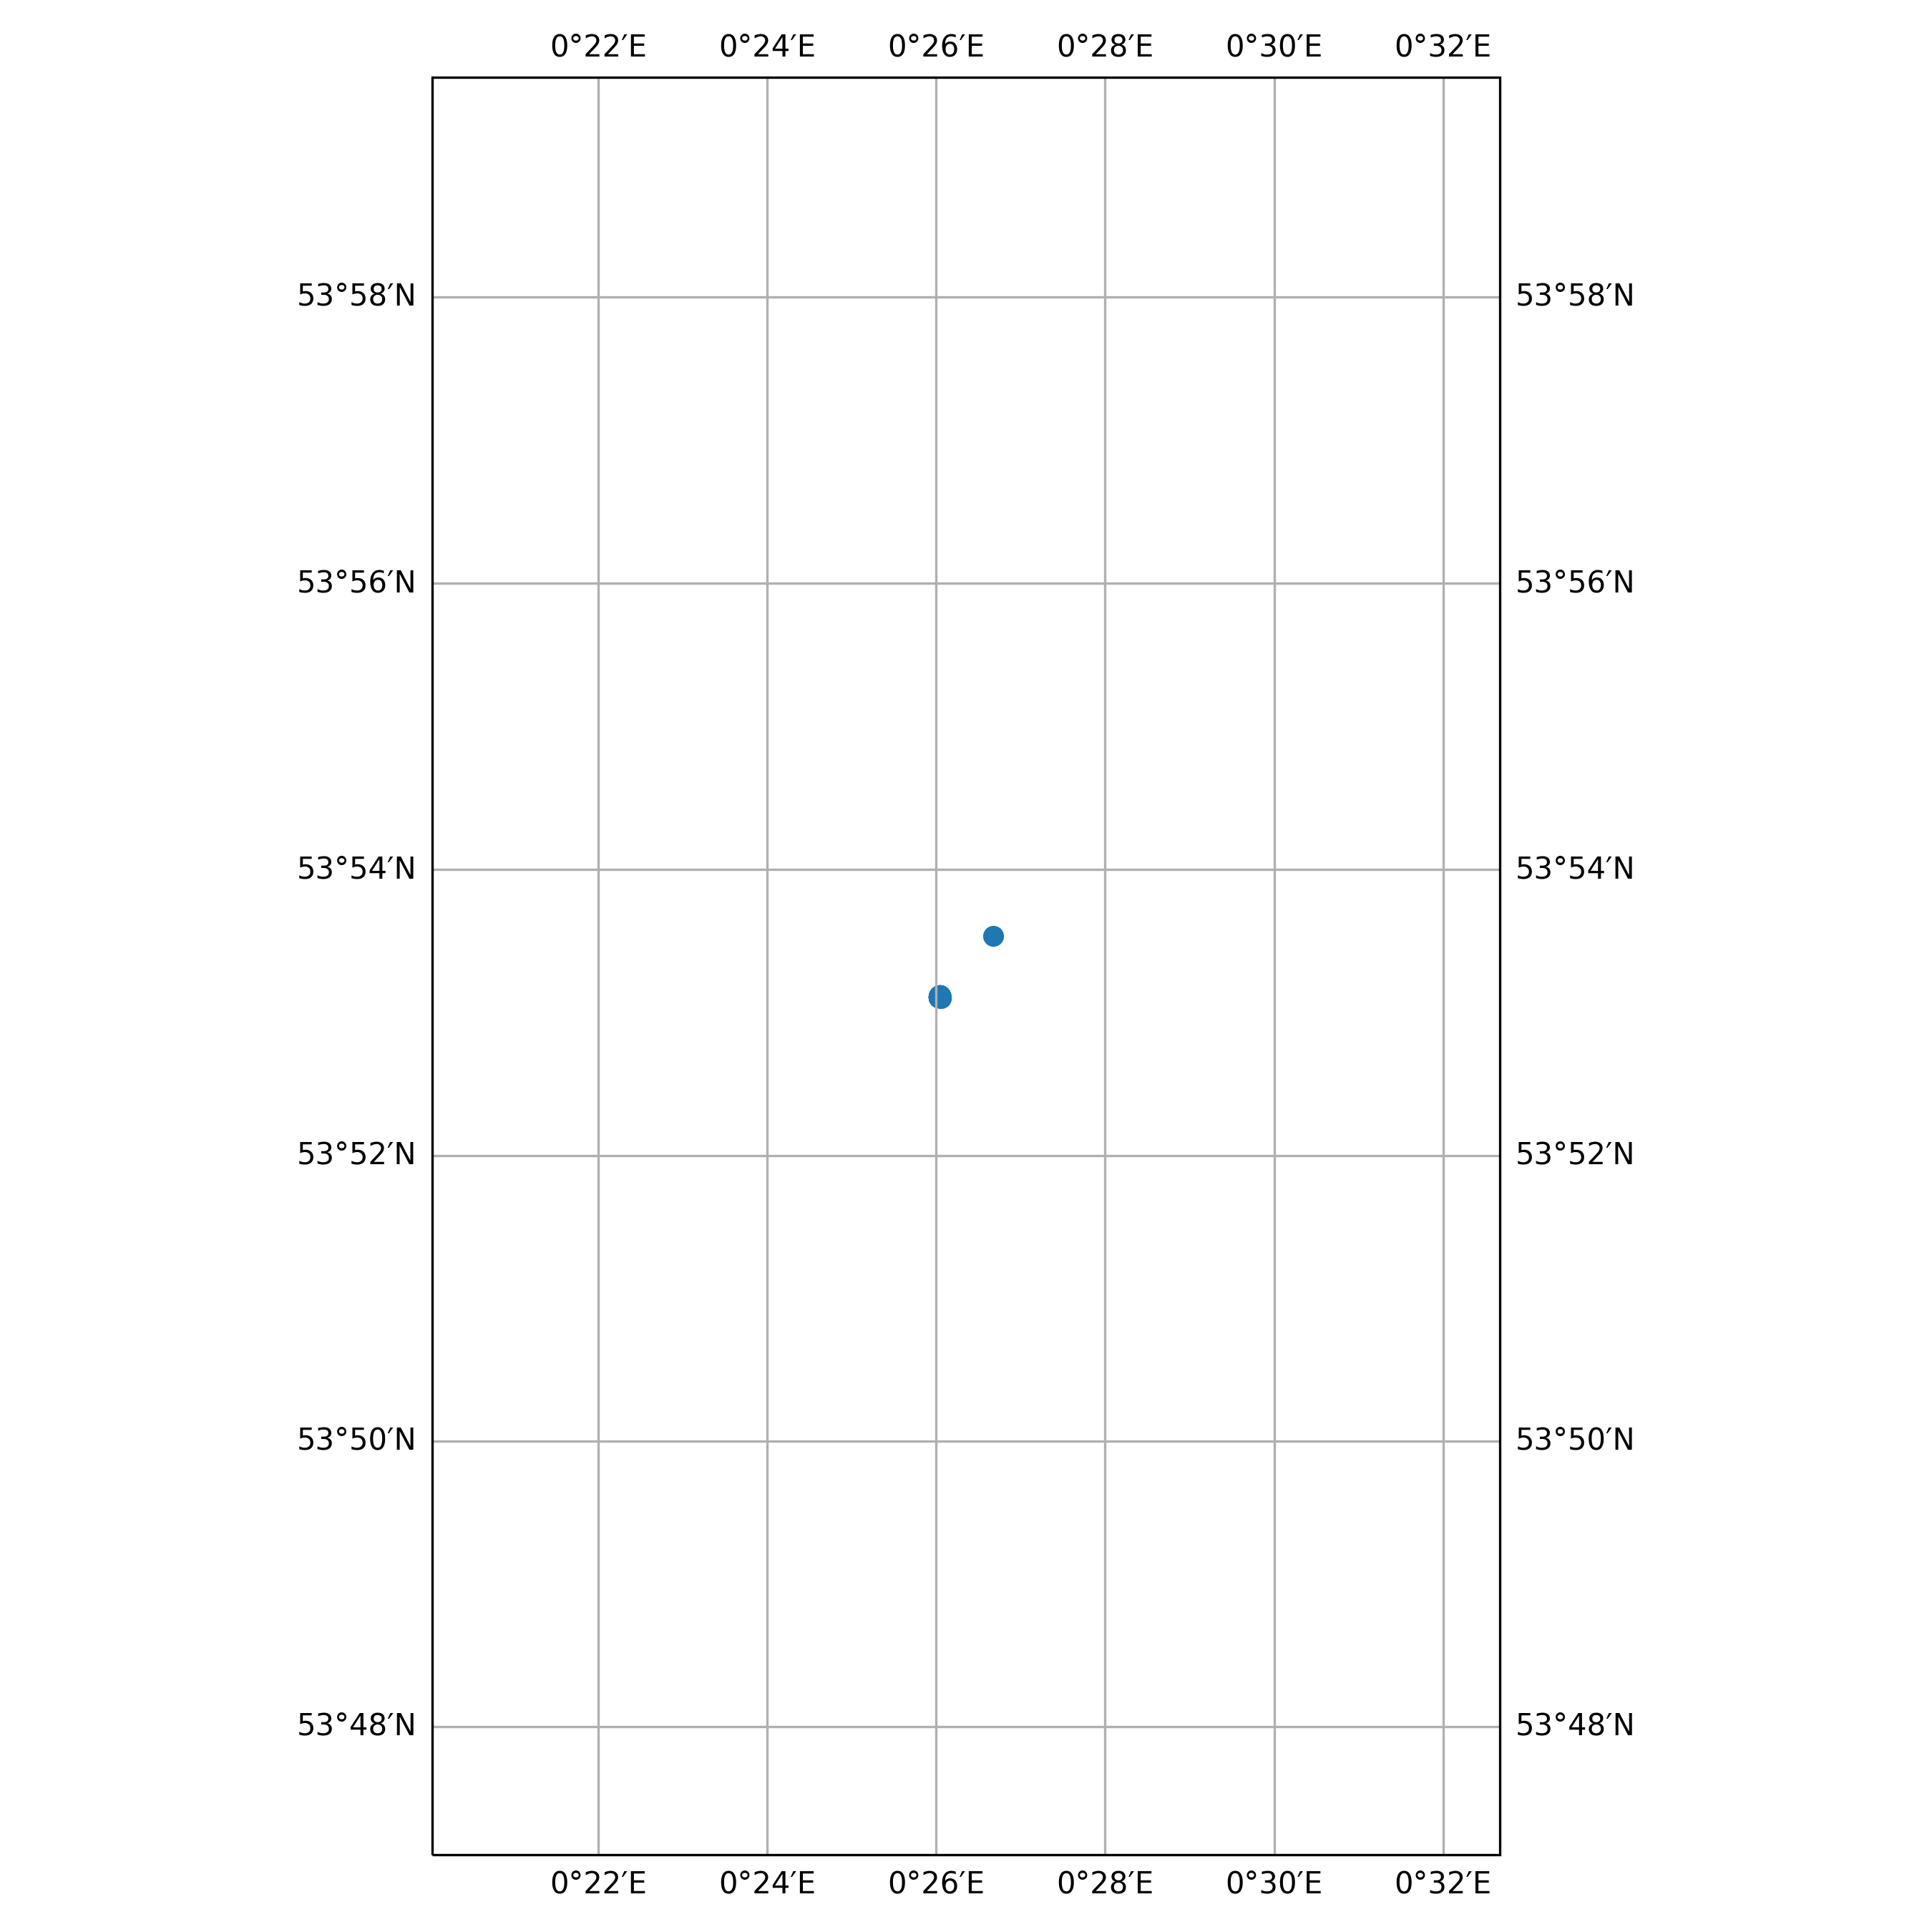

The data file committed next to this chart (first rows):
timestamp, epoch, latitude, longitude, speed, heading, course, status
2017-04-29 12:13:32+00:00, 1493468012, 53.89, 0.4446, 0.0, 343.0, 325.0, 3
2017-04-29 20:19:08+00:00, 1493497148, 53.89, 0.434, 0.0, 130.0, 323.0, 5
2017-04-29 22:13:09+00:00, 1493503989, 53.89, 0.434, 0.0, 131.0, 42.0, 5
2017-04-29 23:10:07+00:00, 1493507407, 53.89, 0.434, 0.0, 131.0, 283.0, 5
2017-04-30 00:13:15+00:00, 1493511195, 53.89, 0.434, 0.0, 131.0, 283.0, 5
2017-04-30 01:19:15+00:00, 1493515155, 53.89, 0.434, 0.0, 131.0, 283.0, 5
2017-04-30 02:04:14+00:00, 1493517854, 53.89, 0.4341, 0.0, 131.0, 283.0, 5
2017-04-30 03:07:13+00:00, 1493521633, 53.89, 0.4339, 0.0, 130.0, 162.0, 5
2017-04-30 04:13:17+00:00, 1493525597, 53.89, 0.434, 0.0, 131.0, 162.0, 5
2017-04-30 05:19:12+00:00, 1493529552, 53.89, 0.434, 0.0, 130.0, 162.0, 5
2017-04-30 06:01:11+00:00, 1493532071, 53.89, 0.434, 0.0, 131.0, 162.0, 5
2017-04-30 07:04:14+00:00, 1493535854, 53.89, 0.4339, 0.0, 131.0, 162.0, 5
2017-04-30 08:07:14+00:00, 1493539634, 53.89, 0.434, 0.0, 131.0, 236.0, 5
2017-04-30 09:10:10+00:00, 1493543410, 53.89, 0.434, 0.0, 131.0, 236.0, 5
2017-04-30 11:16:16+00:00, 1493550976, 53.89, 0.434, 0.0, 131.0, 236.0, 5
2017-04-30 14:10:15+00:00, 1493561415, 53.89, 0.4339, 0.0, 130.0, 236.0, 5
2017-04-30 15:13:17+00:00, 1493565197, 53.89, 0.434, 0.0, 131.0, 236.0, 5
2017-04-30 16:19:12+00:00, 1493569152, 53.89, 0.434, 0.0, 130.0, 236.0, 5
2017-04-30 17:04:09+00:00, 1493571849, 53.89, 0.434, 0.0, 131.0, 236.0, 5
2017-04-30 18:10:15+00:00, 1493575815, 53.89, 0.4341, 0.0, 131.0, 236.0, 5
2017-04-30 19:13:13+00:00, 1493579593, 53.89, 0.434, 0.0, 131.0, 236.0, 5
2017-04-30 20:16:16+00:00, 1493583376, 53.89, 0.4341, 0.0, 131.0, 236.0, 5
2017-04-30 21:04:17+00:00, 1493586257, 53.89, 0.434, 0.0, 131.0, 236.0, 5
2017-04-30 22:13:15+00:00, 1493590395, 53.89, 0.434, 0.0, 131.0, 236.0, 5
2017-04-30 23:22:14+00:00, 1493594534, 53.89, 0.434, 0.0, 131.0, 328.0, 5
2017-05-01 00:04:15+00:00, 1493597055, 53.89, 0.434, 0.0, 131.0, 256.0, 5
2017-05-01 01:07:16+00:00, 1493600836, 53.89, 0.434, 0.0, 131.0, 256.0, 5
2017-05-01 02:10:13+00:00, 1493604613, 53.89, 0.4342, 0.0, 131.0, 256.0, 5
2017-05-01 03:13:16+00:00, 1493608396, 53.89, 0.4341, 0.0, 131.0, 256.0, 5
2017-05-01 04:19:19+00:00, 1493612359, 53.89, 0.434, 0.0, 131.0, 256.0, 5
2017-05-01 05:01:20+00:00, 1493614880, 53.89, 0.4341, 0.0, 131.0, 256.0, 5
2017-05-01 06:04:19+00:00, 1493618659, 53.89, 0.434, 0.0, 131.0, 56.0, 5
2017-05-01 07:07:25+00:00, 1493622445, 53.89, 0.434, 0.0, 131.0, 56.0, 5
2017-05-01 08:16:20+00:00, 1493626580, 53.89, 0.4341, 0.0, 130.0, 56.0, 5
2017-05-01 09:19:23+00:00, 1493630363, 53.89, 0.4342, 0.0, 131.0, 56.0, 5
2017-05-01 10:01:20+00:00, 1493632880, 53.89, 0.434, 0.0, 131.0, 56.0, 5
2017-05-01 11:07:16+00:00, 1493636836, 53.89, 0.434, 0.0, 131.0, 56.0, 5
2017-05-01 12:13:18+00:00, 1493640798, 53.89, 0.4339, 0.0, 131.0, 56.0, 5
2017-05-01 13:16:24+00:00, 1493644584, 53.89, 0.434, 0.0, 131.0, 323.0, 5
2017-05-01 14:19:19+00:00, 1493648359, 53.89, 0.434, 0.0, 131.0, 323.0, 5
2017-05-01 16:07:20+00:00, 1493654840, 53.89, 0.4339, 0.0, 131.0, 323.0, 5
2017-05-01 17:13:22+00:00, 1493658802, 53.89, 0.4341, 0.0, 130.0, 323.0, 5
2017-05-01 18:22:25+00:00, 1493662945, 53.89, 0.434, 0.0, 131.0, 323.0, 5
2017-05-01 19:04:21+00:00, 1493665461, 53.89, 0.434, 0.0, 131.0, 323.0, 5
2017-05-01 20:07:17+00:00, 1493669237, 53.89, 0.434, 0.0, 131.0, 323.0, 5
2017-05-01 21:10:25+00:00, 1493673025, 53.89, 0.4342, 0.0, 131.0, 323.0, 5
2017-05-01 22:19:26+00:00, 1493677166, 53.89, 0.434, 0.0, 131.0, 323.0, 5
2017-05-01 23:01:21+00:00, 1493679681, 53.89, 0.4342, 0.0, 131.0, 323.0, 5
2017-05-02 00:04:23+00:00, 1493683463, 53.89, 0.434, 0.0, 131.0, 323.0, 5
2017-05-02 01:07:25+00:00, 1493687245, 53.89, 0.4339, 0.0, 131.0, 323.0, 5
2017-05-02 02:16:27+00:00, 1493691387, 53.89, 0.434, 0.0, 131.0, 323.0, 5
2017-05-02 03:19:23+00:00, 1493695163, 53.89, 0.4341, 0.0, 131.0, 323.0, 5
2017-05-02 04:01:23+00:00, 1493697683, 53.89, 0.434, 0.0, 131.0, 323.0, 5
2017-05-02 05:07:27+00:00, 1493701647, 53.89, 0.4338, 0.0, 131.0, 323.0, 5
2017-05-02 06:10:26+00:00, 1493705426, 53.89, 0.4341, 0.0, 131.0, 323.0, 5
2017-05-02 07:01:24+00:00, 1493708484, 53.89, 0.434, 0.0, 131.0, 323.0, 5
2017-05-02 08:04:27+00:00, 1493712267, 53.89, 0.4341, 0.0, 131.0, 323.0, 5
2017-05-02 09:07:26+00:00, 1493716046, 53.89, 0.4341, 0.0, 131.0, 323.0, 5
2017-05-02 10:16:30+00:00, 1493720190, 53.89, 0.434, 0.0, 131.0, 323.0, 5
2017-05-02 11:19:29+00:00, 1493723969, 53.89, 0.4339, 0.0, 130.0, 113.0, 5
... 289 more rows
